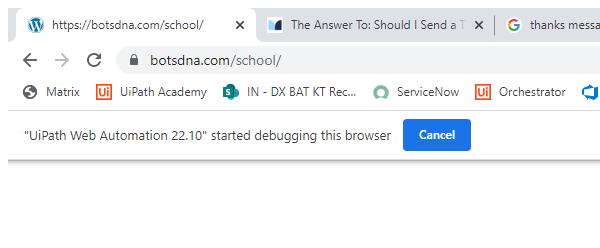
Task: Open Botsdna website
Read the input File
Go to School Info
Enter School Code and Scrap the school info.
Update the output file with the school info.
Send Mail with the output file attachment.
Workflow: Process

Step 1: Attach Browser 'BotsDNA - School Info' in window 'https://botsdna.com/school/*' (chrome.exe)

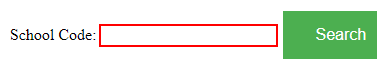
Step 2: type [int_SchoolCode.ToString] into the text box

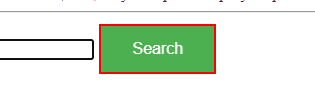
Step 3: click on the text box 'Search'

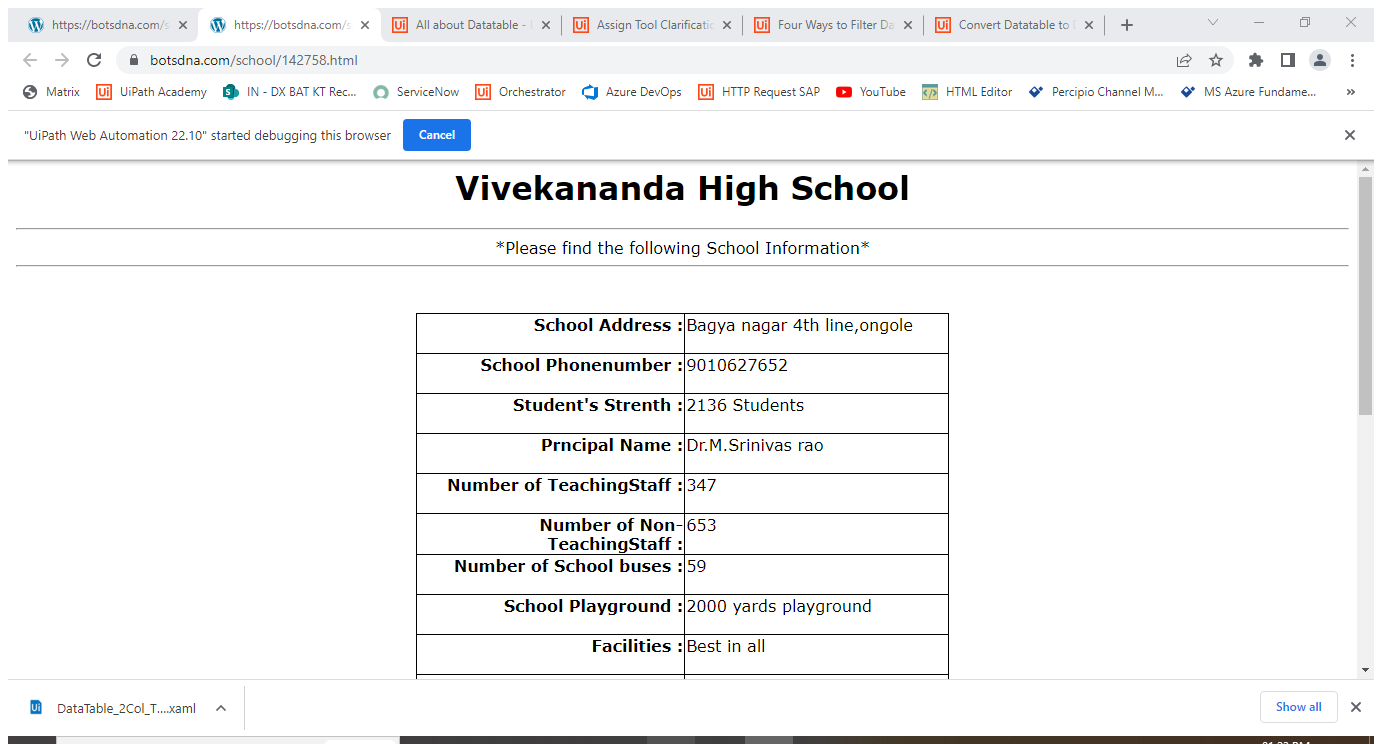
Step 4: Attach Browser 'School Student Information' in window 'https://botsdna.com/school/{0}.html' (chrome.exe)

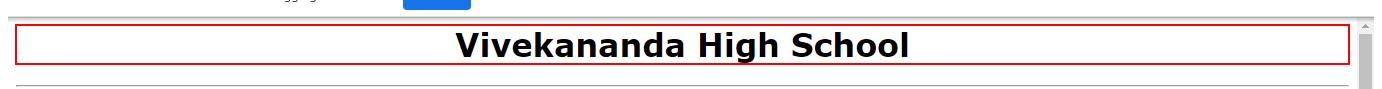
Step 5: get-text from the heading in window 'https://botsdna.com/school/{0}.html' (chrome.exe)

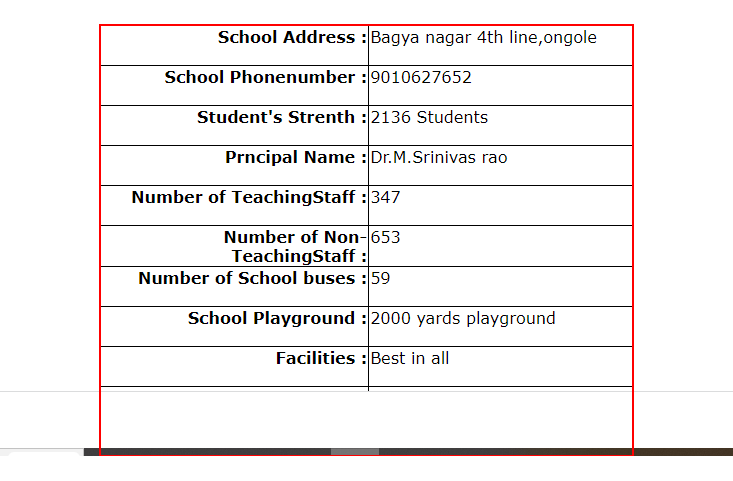
Step 6: get-text from the table